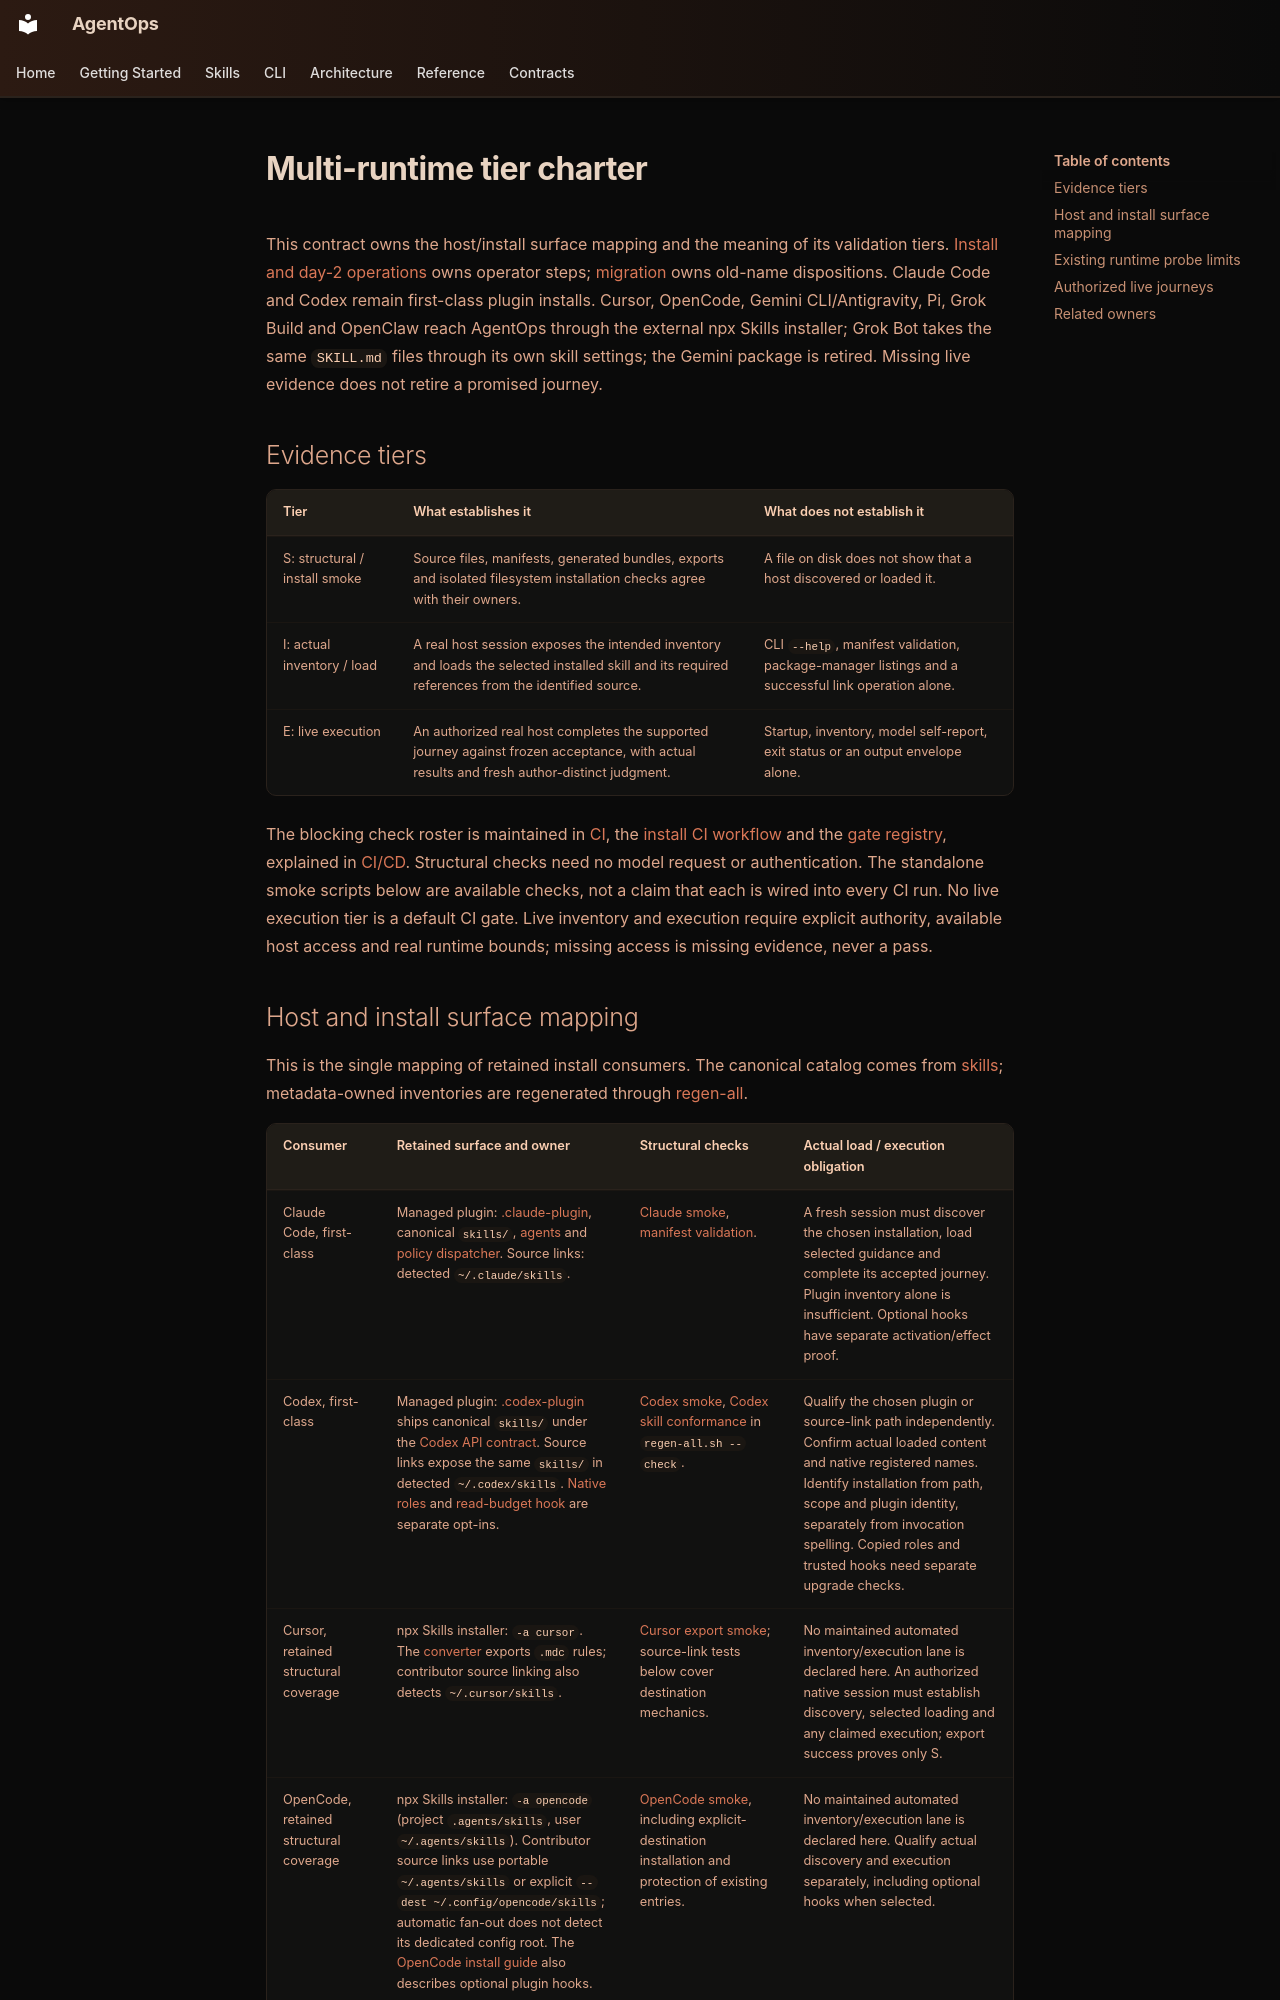

repository: boshu2/agentops · page: contracts/multi-runtime-tier-charter/index.html · generator: mkdocs

# Multi-runtime tier charter

This contract owns the host/install surface mapping and the meaning of its
validation tiers. [Install and day-2 operations](../install-day2-ops.md) owns
operator steps; [migration](../MIGRATION.md) owns old-name dispositions.
Claude Code and Codex remain first-class plugin installs. Cursor, OpenCode,
Gemini CLI/Antigravity, Pi, Grok Build and OpenClaw reach AgentOps through the
external npx Skills installer; Grok Bot takes the same `SKILL.md` files through
its own skill settings; the Gemini package is retired. Missing live evidence
does not retire a promised journey.

## Evidence tiers

| Tier | What establishes it | What does not establish it |
|---|---|---|
| S: structural / install smoke | Source files, manifests, generated bundles, exports and isolated filesystem installation checks agree with their owners. | A file on disk does not show that a host discovered or loaded it. |
| I: actual inventory / load | A real host session exposes the intended inventory and loads the selected installed skill and its required references from the identified source. | CLI `--help`, manifest validation, package-manager listings and a successful link operation alone. |
| E: live execution | An authorized real host completes the supported journey against frozen acceptance, with actual results and fresh author-distinct judgment. | Startup, inventory, model self-report, exit status or an output envelope alone. |

The blocking check roster is maintained in [CI](https://github.com/boshu2/agentops/blob/main/.github/workflows/validate.yml),
the [install CI workflow](https://github.com/boshu2/agentops/blob/main/.github/workflows/install-e2e.yml) and the
[gate registry](https://github.com/boshu2/agentops/blob/main/cli/internal/gates/checks/seed.go), explained in
[CI/CD](../CI-CD.md). Structural checks need no model request or authentication.
The standalone smoke scripts below are available checks, not a claim that each
is wired into every CI run. No live execution tier is a default CI gate.
Live inventory and execution require explicit authority, available host access
and real runtime bounds; missing access is missing evidence, never a pass.
